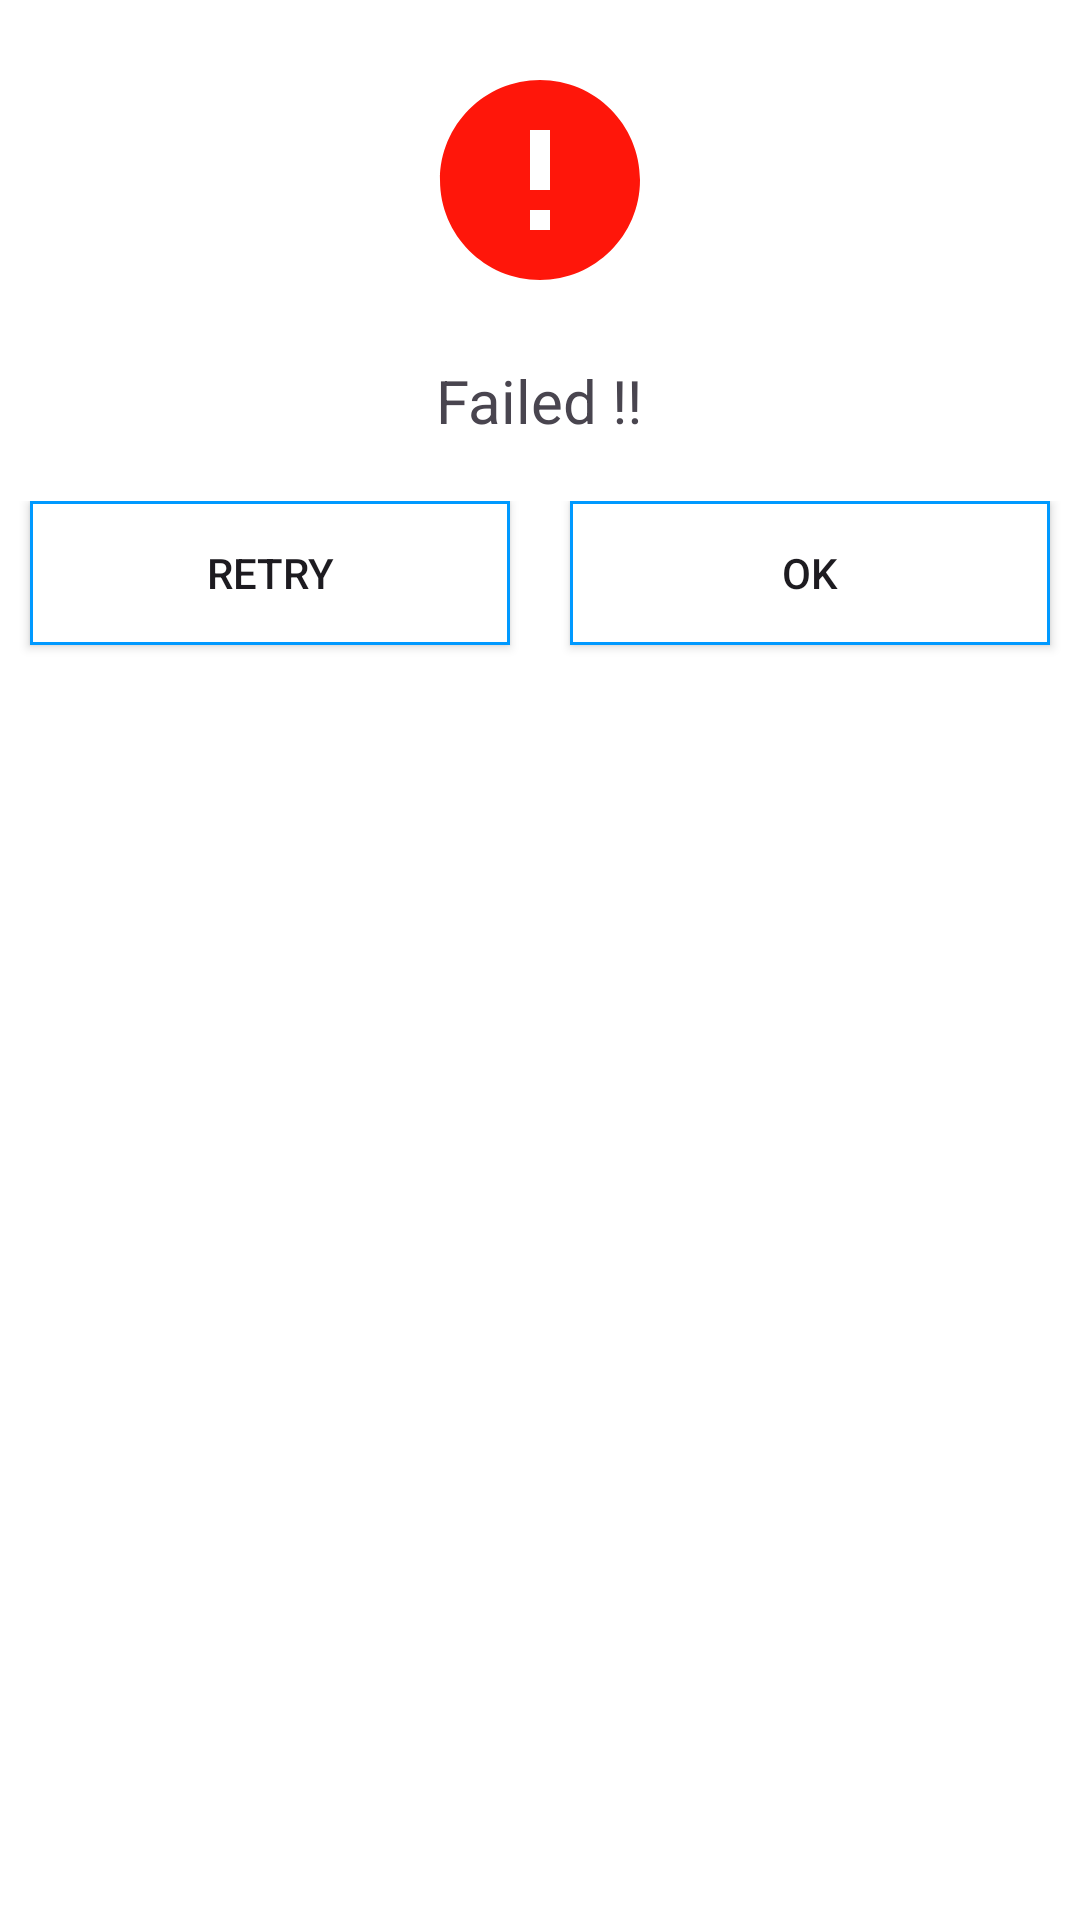

Write the Android layout XML for this screen, with the resource values it uses.
<!-- AndroidManifest.xml: application theme Theme.ExamConductor -->
<!-- res/layout/faileddialog.xml -->
<?xml version="1.0" encoding="utf-8"?>
<LinearLayout
    xmlns:android="http://schemas.android.com/apk/res/android"
    android:layout_width="300dp"
    android:layout_height="wrap_content"
    android:orientation="vertical"
    android:background="@android:color/white"
    >

    <ImageView
        android:layout_margin="20dp"
        android:layout_width="80dp"
        android:layout_height="80dp"
        android:src="@drawable/faileddialog"
        android:layout_gravity="center"
        android:background="@android:color/white"
        />
    <TextView
        android:id="@+id/failTextviewww"
        android:layout_width="wrap_content"
        android:layout_height="wrap_content"
        android:text="Failed !!"
        android:textSize="20sp"
        android:layout_gravity="center"
        android:layout_marginBottom="20dp"
        />
    <LinearLayout
        android:layout_width="match_parent"
        android:layout_height="wrap_content"
        android:orientation="horizontal"
        >
        <Button
            android:layout_weight="1"
            android:id="@+id/btnRetryFailedDialog"
            android:layout_width="wrap_content"
            android:layout_height="wrap_content"
            android:background="@drawable/edittext_dynamic_round_bg"
            android:text="Retry"
            android:layout_gravity="right"
            android:layout_margin="10dp"
            />
        <Button
            android:layout_weight="1"
            android:id="@+id/btnFailed"
            android:layout_width="wrap_content"
            android:layout_height="wrap_content"
            android:background="@drawable/edittext_dynamic_round_bg"
            android:text="OK"
            android:layout_gravity="right"
            android:layout_margin="10dp"
            />
    </LinearLayout>
</LinearLayout>
<!-- resources referenced by this layout -->
<resources>
  <!-- drawable edittext_dynamic_round_bg (drawable) -->
  <?xml version="1.0" encoding="utf-8"?>
  <shape xmlns:android="http://schemas.android.com/apk/res/android">
      <solid android:color="@android:color/white"/>
      <stroke android:color="@color/colorPrimary" android:width="1dp"/>
  </shape>
  <!-- drawable faileddialog (drawable) -->
  <vector android:height="72dp" android:tint="#FF160A"
      android:viewportHeight="24" android:viewportWidth="24"
      android:width="72dp" xmlns:android="http://schemas.android.com/apk/res/android">
      <path android:fillColor="@android:color/white" android:pathData="M12,2C6.48,2 2,6.48 2,12s4.48,10 10,10 10,-4.48 10,-10S17.52,2 12,2zM13,17h-2v-2h2v2zM13,13h-2L11,7h2v6z"/>
  </vector>
  <style name="Theme.ExamConductor" parent="Base.Theme.ExamConductor" />
  <color name="colorPrimary">#0099ff</color>
  <style name="Base.Theme.ExamConductor" parent="Theme.Material3.DayNight.NoActionBar">
          
          
      </style>
</resources>
